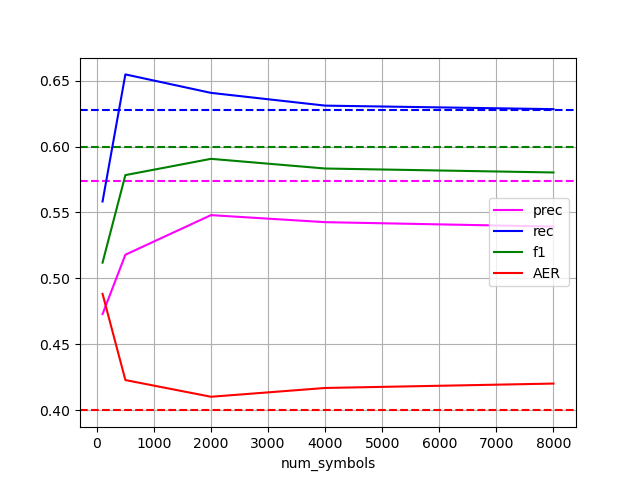

Source data for this figure (header and first rows):
num_symbols, prec, rec, f1, AER
100, 0.473, 0.5583, 0.512, 0.4883
2000, 0.548, 0.6407, 0.5907, 0.4103
4000, 0.5427, 0.631, 0.5833, 0.417
500, 0.518, 0.6547, 0.5783, 0.423
8000, 0.5393, 0.6283, 0.5803, 0.4203
